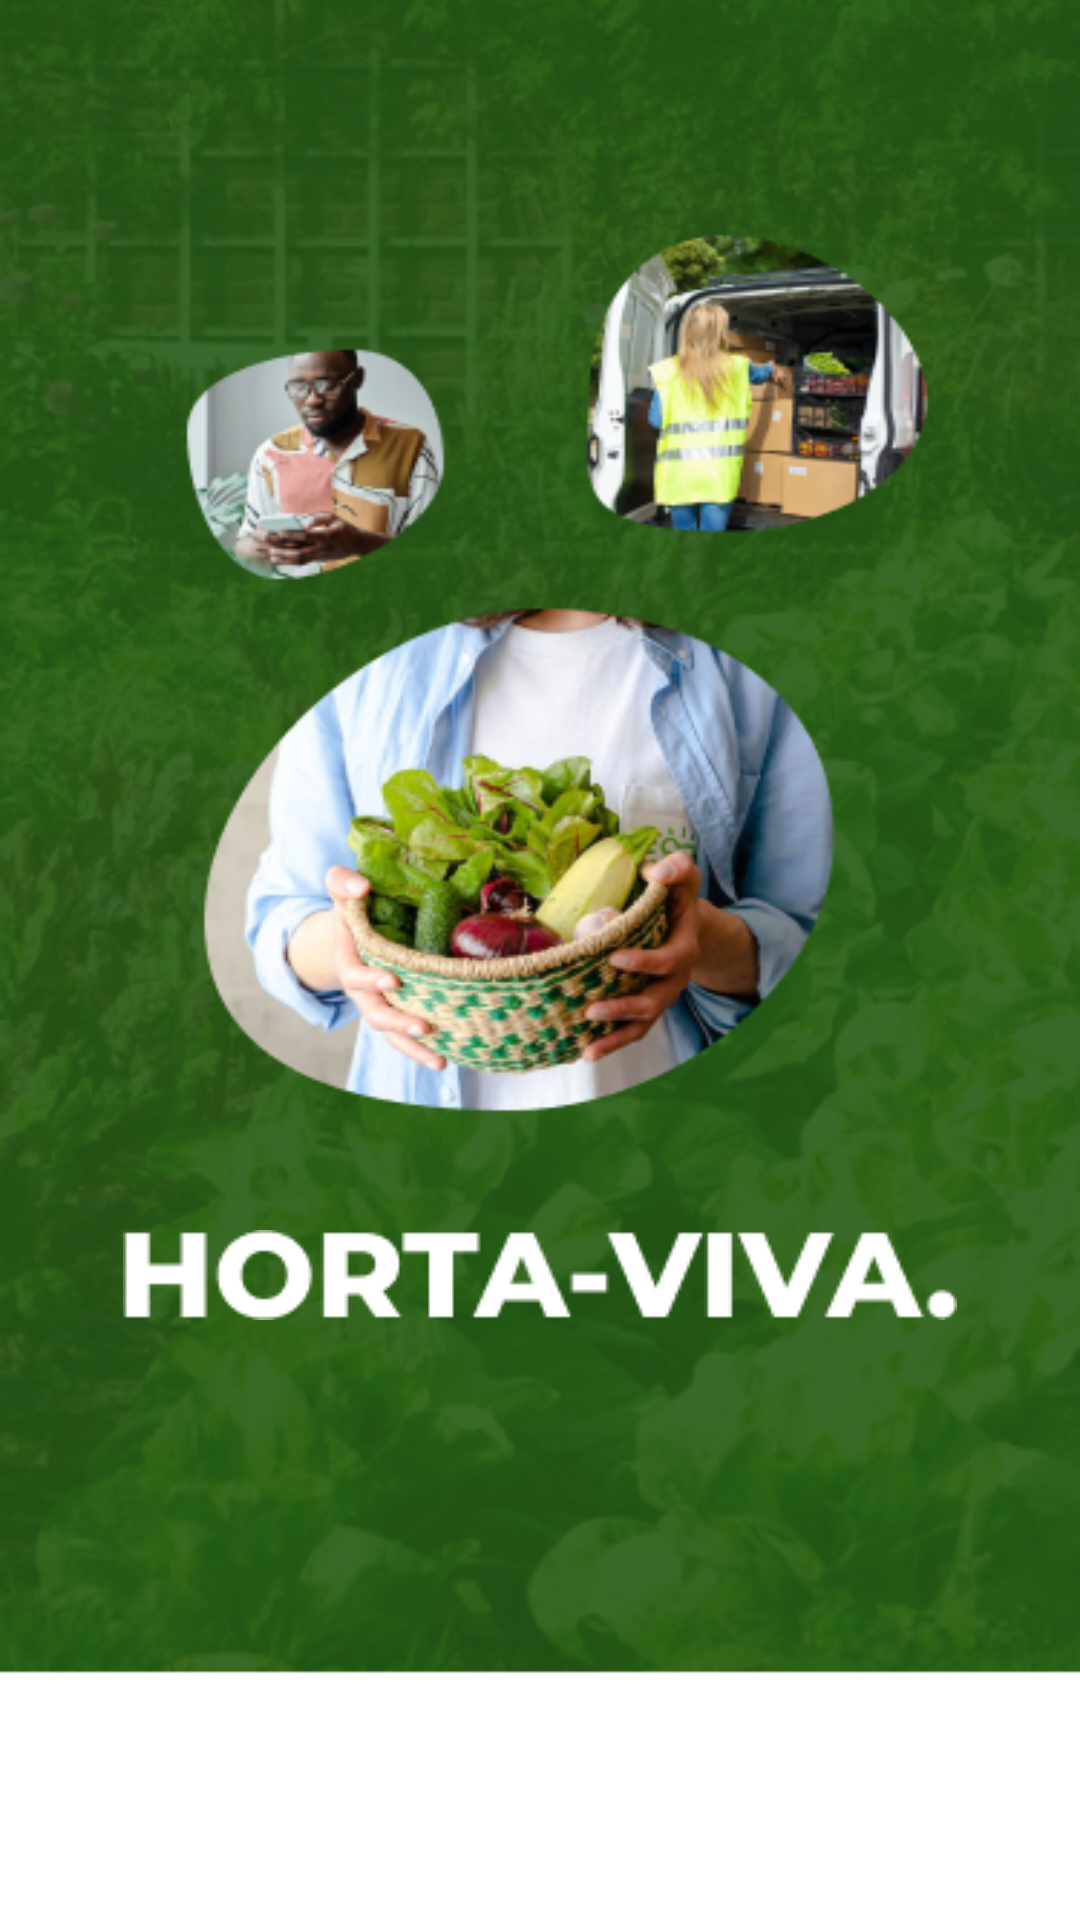

Produce the Android XML layout that renders to this screen, including the resource entries it uses.
<!-- AndroidManifest.xml: application theme Theme.Horta_viva -->
<!-- res/layout/activity_main.xml -->
<?xml version="1.0" encoding="utf-8"?>
<androidx.constraintlayout.widget.ConstraintLayout xmlns:android="http://schemas.android.com/apk/res/android"
    xmlns:app="http://schemas.android.com/apk/res-auto"
    xmlns:tools="http://schemas.android.com/tools"
    android:layout_width="match_parent"
    android:layout_height="match_parent"
    tools:context=".MainActivity">

    <View
        android:id="@+id/background_start1"
        android:layout_width="match_parent"
        android:layout_height="wrap_content"
        android:background="@drawable/background_start"
        app:layout_constraintBottom_toTopOf="@id/background_start"
        app:layout_constraintTop_toTopOf="parent" />

    <View
        android:id="@+id/background_start"
        android:layout_width="match_parent"
        android:layout_height="100dp"
        app:layout_constraintBottom_toBottomOf="parent"
        app:layout_constraintStart_toStartOf="parent" />

    <androidx.appcompat.widget.AppCompatButton
        android:id="@+id/button"
        android:layout_width="match_parent"
        android:layout_height="wrap_content"
        android:layout_marginStart="20dp"
        android:layout_marginTop="1dp"
        android:layout_marginEnd="20dp"
        android:background="@drawable/button2"
        android:text="@string/button_activity_colaborador"
        android:textColor="@color/white"
        android:textSize="18sp"
        app:layout_constraintBottom_toBottomOf="@+id/background_start"
        app:layout_constraintEnd_toEndOf="parent"
        app:layout_constraintStart_toStartOf="parent"
        app:layout_constraintTop_toTopOf="@+id/background_start" />

    <ImageView
        android:id="@+id/imageView"
        android:layout_width="wrap_content"
        android:layout_height="wrap_content"
        android:layout_marginBottom="100dp"
        android:contentDescription="@string/title_homepage_horta_viva"
        android:src="@drawable/hortaviva"
        app:layout_constraintBottom_toTopOf="@+id/background_start"
        app:layout_constraintEnd_toEndOf="parent"
        app:layout_constraintStart_toStartOf="parent" />

</androidx.constraintlayout.widget.ConstraintLayout>
<!-- resources referenced by this layout -->
<resources>
  <color name="white">#FFFFFFFF</color>
  <!-- drawable background_start: png bitmap (drawable, 364531 bytes) -->
  <!-- drawable hortaviva: png bitmap (drawable, 2385 bytes) -->
  <string name="button_activity_colaborador">Acessar</string>
  <string name="title_homepage_horta_viva">Horta Viva</string>
  <style name="Theme.Horta_viva" parent="Theme.MaterialComponents.DayNight.DarkActionBar">
          
          <item name="colorPrimary">@color/purple_500</item>
          <item name="colorPrimaryVariant">@color/purple_700</item>
          <item name="colorOnPrimary">@color/white</item>
          
          <item name="colorSecondary">@color/teal_200</item>
          <item name="colorSecondaryVariant">@color/teal_700</item>
          <item name="colorOnSecondary">@color/black</item>
          
          <item name="android:statusBarColor" tools:targetApi="l">?attr/colorPrimaryVariant</item>
          
      </style>
  <color name="purple_500">#FF6200EE</color>
  <color name="purple_700">#FF3700B3</color>
  <color name="teal_200">#FF03DAC5</color>
  <color name="teal_700">#FF018786</color>
  <color name="black">#FF000000</color>
</resources>
